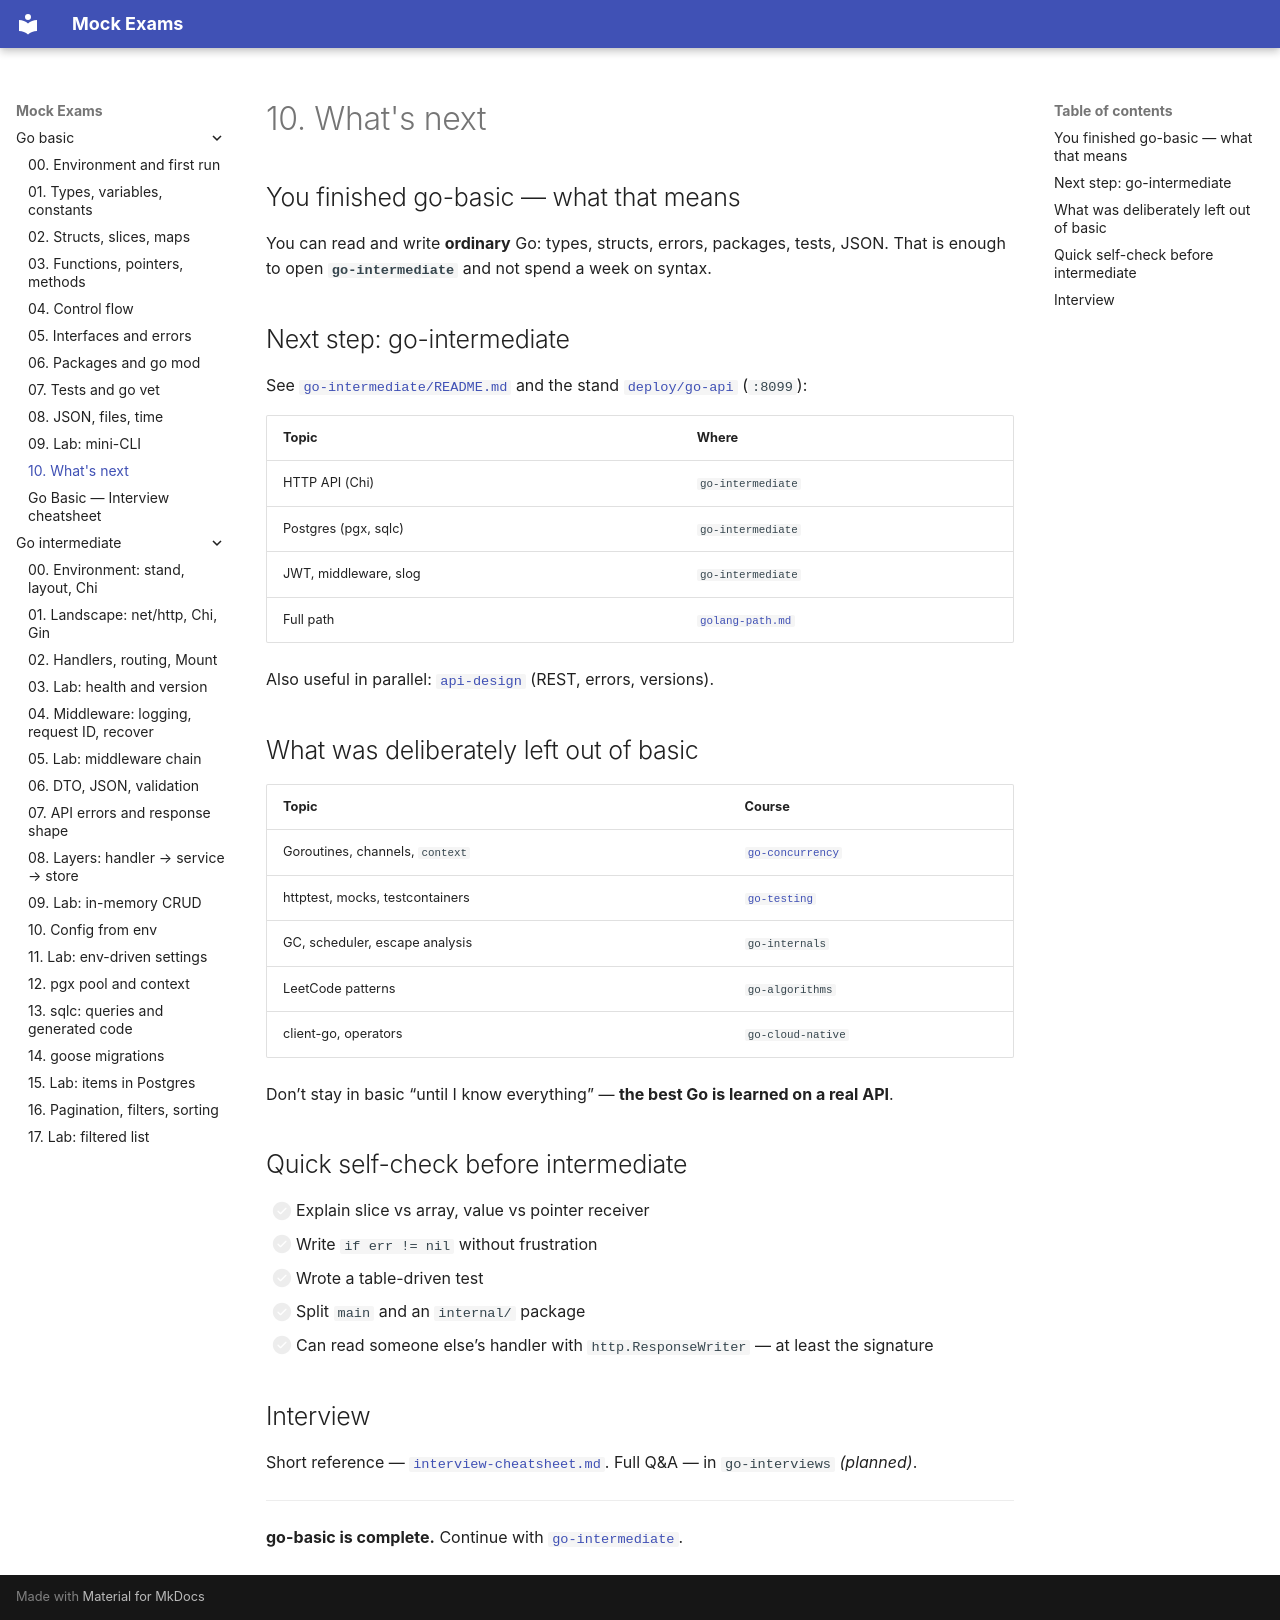

repository: FedorArbuzov/mock-exams · page: go-basic/10-next-steps/index.html · generator: mkdocs

# 10. What's next

## You finished go-basic — what that means

You can read and write **ordinary** Go: types, structs, errors, packages, tests, JSON. That is enough to open **`go-intermediate`** and not spend a week on syntax.

## Next step: go-intermediate

See [`go-intermediate/README.md`](../go-intermediate/README.md) and the stand [`deploy/go-api`](../../deploy/go-api/README.md) (`:8099`):

| Topic | Where |
|-------|-------|
| HTTP API (Chi) | `go-intermediate` |
| Postgres (pgx, sqlc) | `go-intermediate` |
| JWT, middleware, slog | `go-intermediate` |
| Full path | [`golang-path.md`](../golang-path.md) |

Also useful in parallel: [`api-design`](../api-design/README.md) (REST, errors, versions).

## What was deliberately left out of basic

| Topic | Course |
|-------|--------|
| Goroutines, channels, `context` | [`go-concurrency`](../golang-path.md) |
| httptest, mocks, testcontainers | [`go-testing`](../golang-path.md) |
| GC, scheduler, escape analysis | `go-internals` |
| LeetCode patterns | `go-algorithms` |
| client-go, operators | `go-cloud-native` |

Don’t stay in basic “until I know everything” — **the best Go is learned on a real API**.

## Quick self-check before intermediate

- [ ] Explain slice vs array, value vs pointer receiver
- [ ] Write `if err != nil` without frustration
- [ ] Wrote a table-driven test
- [ ] Split `main` and an `internal/` package
- [ ] Can read someone else’s handler with `http.ResponseWriter` — at least the signature

## Interview

Short reference — [`interview-cheatsheet.md`](interview-cheatsheet.md). Full Q&A — in `go-interviews` *(planned)*.

---

**go-basic is complete.** Continue with [`go-intermediate`](../go-intermediate/README.md).
